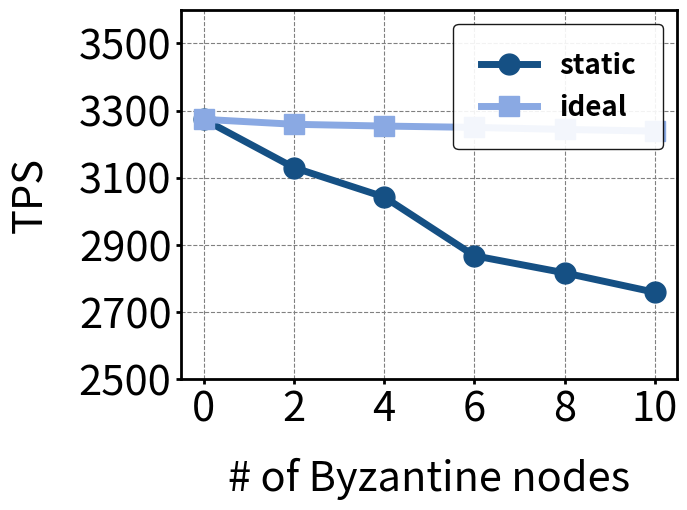

Generate this figure with matplotlib:
import matplotlib.pyplot as plt
import numpy as  np
y1 = [3273.8579808006316,3130.096275528949,3042.7595356231623,2867.8987193637204,2816.9923185577613,2759.1587177625565]
y2 = [3273.8579808006316,3273-13.8579808006316,3273.8579808006316-20,3273.8579808006316-24,3273.8579808006316-30,3273.8579808006316-35]

# y1 = pdt_means
# y2 = fixed_delay_means

# 创建图形和子图
fig, ax = plt.subplots()
# '#155084', '#8aa9e3'
# 绘制两条折线
ax.plot(range(6), y1, color='#155084', marker='o', markersize=15, linewidth=5, label="static")
ax.plot(range(6), y2, color='#8aa9e3', marker='s', markersize=15, linewidth=5, label="ideal")

# 设置标签和刻度
ax.tick_params(axis='y', labelsize=30, width=2)
ax.tick_params(axis='x', labelsize=30, width=2)
ax.set_xlabel("# of Byzantine nodes", fontsize=30, labelpad=20)  # 调整 X 轴标签与图形的距离
ax.set_ylabel("TPS", fontsize=30, labelpad=20)  # 调整 Y 轴标签与图形的距离
ax.set_xticks(range(6))
ax.set_xticklabels([f"{i}" for i in range(0,12,2)])
ax.set_ylim(2500, 3600)
ax.set_yticks(np.arange(2500, 3700, 200))
ax.grid(color='gray', linestyle='--', linewidth=0.8)  # 调整网格线样式

# 添加图例
ax.legend(prop={'size': 20, 'weight': 'bold'}, loc='upper right', frameon=True, framealpha=0.9, edgecolor='black', borderpad=1)

# 调整边框线宽
ax.spines['top'].set_linewidth(2)
ax.spines['right'].set_linewidth(2)
ax.spines['left'].set_linewidth(2)
ax.spines['bottom'].set_linewidth(2)

# 添加标题
# ax.set_title("Comparison of TPS with Different Crash Nodes", fontsize=35, pad=30)

# 自动调整布局
# plt.tight_layout()

# 如果需要手动调整边距
# plt.subplots_adjust(left=0.3, right=0.95, top=0.9, bottom=0.5)  # 左、右、上、下边距
plt.show()
